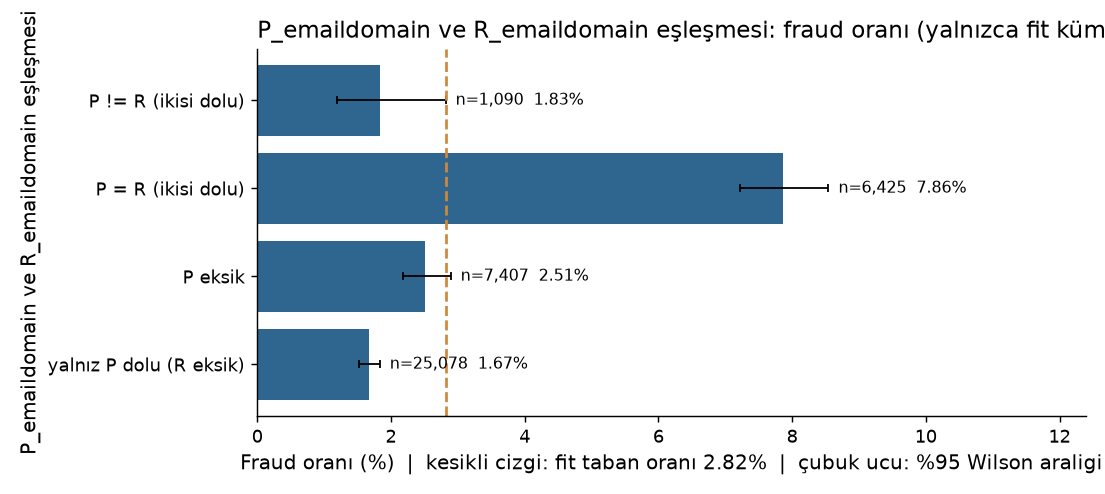

Source data for this figure (header and first rows):
group, n, n_fraud, fraud_rate, ci_low, ci_high, small_n
P != R (ikisi dolu), 1090, 20, 0.01835, 0.01191, 0.02817, False
P = R (ikisi dolu), 6425, 505, 0.0786, 0.07227, 0.08543, False
P eksik, 7407, 186, 0.02511, 0.02179, 0.02893, False
yalnız P dolu (R eksik), 25078, 418, 0.01667, 0.01516, 0.01833, False
